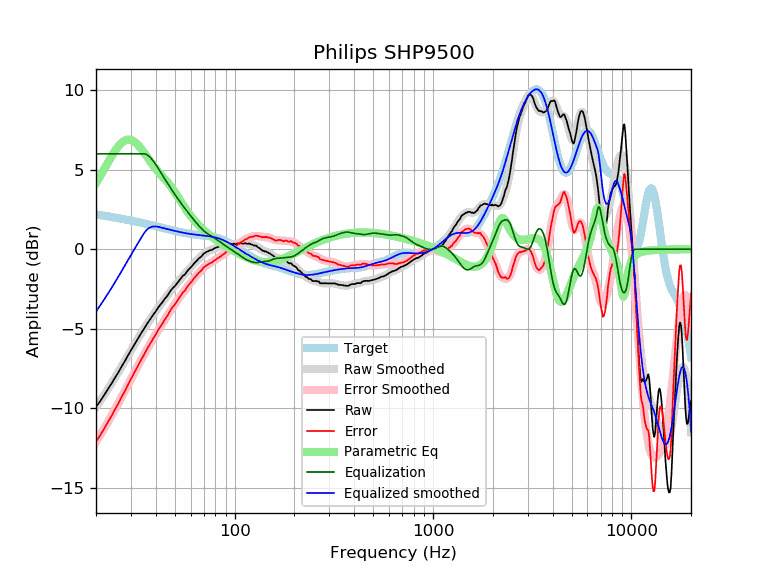

The file beside this chart, header and first rows:
frequency, raw, error, smoothed, error_smoothed, equalization, parametric_eq, equalized_raw, equalized_smoothed, target
20, -9.90, -12.08, -9.92, -12.10, 6.00, 4.15, -3.90, -3.92, 2.19
21, -9.55, -11.69, -9.53, -11.68, 6.00, 4.60, -3.55, -3.53, 2.15
22, -9.17, -11.27, -9.15, -11.26, 6.00, 5.04, -3.17, -3.15, 2.11
23, -8.78, -10.84, -8.78, -10.85, 6.00, 5.46, -2.78, -2.78, 2.07
24, -8.43, -10.46, -8.41, -10.44, 6.00, 5.86, -2.43, -2.41, 2.03
25, -8.05, -10.04, -8.05, -10.04, 6.00, 6.21, -2.05, -2.05, 1.99
26, -7.72, -9.67, -7.70, -9.65, 6.00, 6.50, -1.72, -1.70, 1.95
27, -7.34, -9.25, -7.35, -9.26, 6.00, 6.71, -1.34, -1.35, 1.91
28, -7.02, -8.89, -7.01, -8.89, 6.00, 6.84, -1.02, -1.01, 1.88
29, -6.67, -8.51, -6.68, -8.52, 6.00, 6.90, -0.67, -0.68, 1.84
30, -6.36, -8.16, -6.36, -8.17, 6.00, 6.87, -0.36, -0.36, 1.80
31, -6.05, -7.81, -6.06, -7.83, 6.00, 6.79, -0.05, -0.06, 1.77
32, -5.77, -7.50, -5.77, -7.50, 6.00, 6.65, 0.23, 0.23, 1.73
33, -5.50, -7.19, -5.49, -7.18, 6.00, 6.48, 0.50, 0.51, 1.69
34, -5.22, -6.88, -5.23, -6.88, 6.00, 6.28, 0.78, 0.77, 1.66
35, -4.99, -6.61, -4.97, -6.60, 6.00, 6.07, 1.01, 1.03, 1.62
36, -4.73, -6.32, -4.74, -6.32, 5.95, 5.85, 1.22, 1.21, 1.59
37, -4.51, -6.06, -4.51, -6.06, 5.85, 5.64, 1.34, 1.34, 1.55
38, -4.29, -5.81, -4.29, -5.81, 5.70, 5.44, 1.41, 1.40, 1.52
39, -4.09, -5.57, -4.09, -5.57, 5.52, 5.25, 1.43, 1.43, 1.48
40, -3.91, -5.36, -3.89, -5.34, 5.33, 5.07, 1.42, 1.43, 1.45
41, -3.70, -5.11, -3.71, -5.12, 5.12, 4.90, 1.43, 1.42, 1.42
42, -3.52, -4.90, -3.53, -4.91, 4.91, 4.75, 1.39, 1.38, 1.38
43, -3.37, -4.72, -3.35, -4.71, 4.71, 4.61, 1.34, 1.35, 1.35
44, -3.19, -4.51, -3.19, -4.51, 4.51, 4.47, 1.32, 1.32, 1.32
45, -3.04, -4.33, -3.02, -4.31, 4.31, 4.33, 1.28, 1.29, 1.29
46, -2.89, -4.15, -2.87, -4.13, 4.13, 4.20, 1.24, 1.26, 1.26
47, -2.70, -3.93, -2.71, -3.94, 3.94, 4.05, 1.25, 1.23, 1.23
48, -2.54, -3.74, -2.57, -3.77, 3.77, 3.90, 1.23, 1.20, 1.20
49, -2.41, -3.58, -2.42, -3.60, 3.60, 3.74, 1.19, 1.18, 1.18
50, -2.32, -3.47, -2.29, -3.44, 3.44, 3.58, 1.12, 1.15, 1.15
51, -2.17, -3.29, -2.16, -3.28, 3.28, 3.41, 1.11, 1.13, 1.13
52, -2.04, -3.14, -2.03, -3.13, 3.13, 3.24, 1.09, 1.10, 1.10
53, -1.90, -2.98, -1.91, -2.99, 2.99, 3.08, 1.09, 1.08, 1.08
54, -1.77, -2.83, -1.79, -2.85, 2.85, 2.92, 1.08, 1.06, 1.06
55, -1.65, -2.69, -1.67, -2.71, 2.71, 2.76, 1.07, 1.04, 1.04
56, -1.60, -2.62, -1.56, -2.58, 2.58, 2.61, 0.98, 1.02, 1.02
57, -1.47, -2.47, -1.45, -2.46, 2.46, 2.47, 0.99, 1.00, 1.00
58, -1.34, -2.33, -1.34, -2.33, 2.33, 2.34, 1.00, 0.99, 0.99
59, -1.23, -2.20, -1.24, -2.21, 2.21, 2.21, 0.99, 0.97, 0.97
60, -1.15, -2.11, -1.14, -2.10, 2.10, 2.09, 0.95, 0.96, 0.96
61, -1.05, -1.99, -1.04, -1.99, 1.99, 1.98, 0.94, 0.95, 0.95
62, -0.94, -1.87, -0.94, -1.88, 1.88, 1.87, 0.94, 0.94, 0.94
63, -0.84, -1.76, -0.85, -1.77, 1.77, 1.77, 0.93, 0.92, 0.92
64, -0.76, -1.67, -0.75, -1.67, 1.67, 1.68, 0.91, 0.91, 0.91
65, -0.67, -1.57, -0.67, -1.57, 1.57, 1.59, 0.90, 0.91, 0.91
66, -0.57, -1.46, -0.58, -1.48, 1.48, 1.50, 0.91, 0.90, 0.90
67, -0.52, -1.40, -0.50, -1.39, 1.39, 1.42, 0.87, 0.89, 0.89
68, -0.45, -1.33, -0.42, -1.30, 1.30, 1.34, 0.86, 0.88, 0.88
69, -0.35, -1.22, -0.35, -1.22, 1.22, 1.27, 0.88, 0.87, 0.87
70, -0.26, -1.12, -0.29, -1.15, 1.15, 1.20, 0.89, 0.86, 0.86
71, -0.23, -1.08, -0.23, -1.09, 1.09, 1.13, 0.86, 0.85, 0.85
72, -0.17, -1.01, -0.18, -1.03, 1.03, 1.07, 0.86, 0.84, 0.84
73, -0.14, -0.97, -0.14, -0.97, 0.97, 1.00, 0.84, 0.84, 0.84
74, -0.11, -0.93, -0.10, -0.93, 0.93, 0.94, 0.82, 0.82, 0.83
75, -0.06, -0.87, -0.07, -0.88, 0.88, 0.89, 0.82, 0.81, 0.81
76, -0.06, -0.86, -0.04, -0.84, 0.84, 0.83, 0.78, 0.80, 0.80
77, -0.03, -0.82, -0.01, -0.80, 0.80, 0.78, 0.77, 0.79, 0.79
78, 0.01, -0.76, 0.02, -0.75, 0.75, 0.73, 0.77, 0.77, 0.78
79, 0.05, -0.71, 0.05, -0.71, 0.71, 0.67, 0.76, 0.76, 0.76
... 553 more rows
